Labelled photos from "fire-smoke-detection", an image-classification folder in cabasoah/fire-smoke-detection. The possible labels are: fire, smoke.

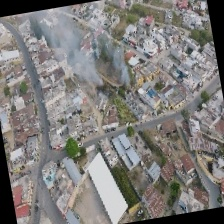
Label: smoke

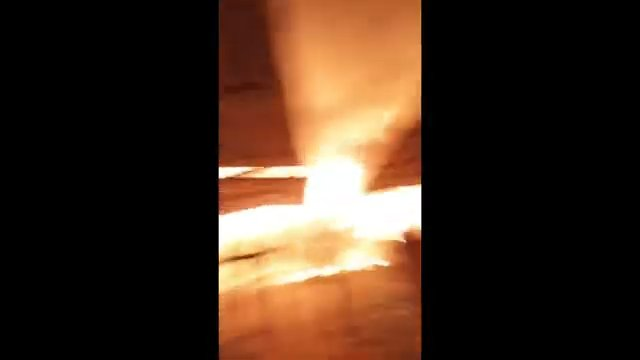
Label: fire

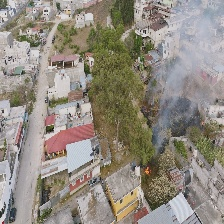
Label: smoke

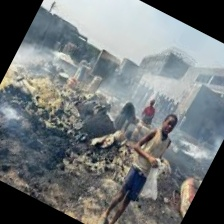
Label: smoke

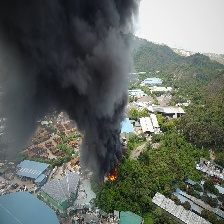
Label: fire

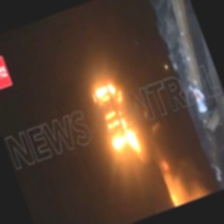
Label: fire
